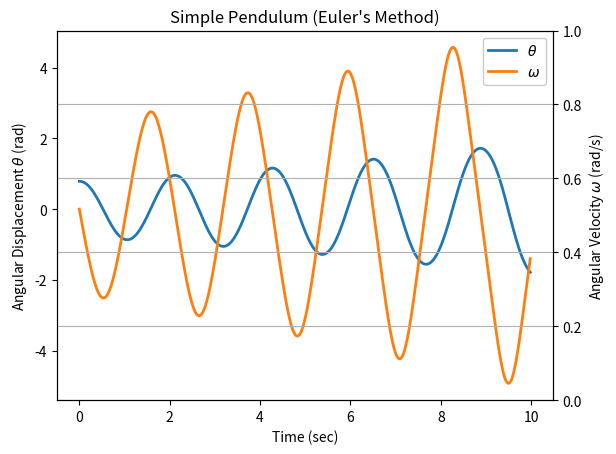

Reproduce this figure in Python.
"""euler_pendulum.ipynb"""

# Cell 01

tf = 10  # final time (seconds)
ts = 500  # time steps
dt = tf / ts  # delta time (so updates every 20 ms)

print(f"{tf=:,} {ts=:,} {dt=:.2f}")


# Cell 02

import numpy as np
import pandas as pd

t = np.zeros(ts)
omega = np.zeros(ts)
theta = np.zeros(ts)

# Use Unicode Code points for Greek letters (https://codepoints.net/search)
pd.DataFrame({"t": t[:5], "\u03b8": theta[:5], "\u03c9": omega[:5]})

# Cell 03

length = 1.0  # pendulum length (m)
theta[0] = np.deg2rad(45)
g = 9.81  # gravity (m/s^2)

pd.DataFrame({"t": t[:5], "\u03b8": theta[:5], "\u03c9": omega[:5]})

# Cell 04

for i in range(ts - 1):
    t[i + 1] = t[i] + dt
    omega[i + 1] = omega[i] - g / length * np.sin(theta[i]) * dt
    theta[i + 1] = theta[i] + omega[i] * dt

pd.DataFrame({"t": t[:5], "\u03b8": theta[:5], "\u03c9": omega[:5]})

# Cell 05

import matplotlib.pyplot as plt

(plot1,) = plt.plot(t, theta, lw=2)
(plot2,) = plt.plot(t, omega, lw=2)
plt.title("Simple Pendulum (Euler's Method)")
plt.xlabel("Time (sec)")
plt.ylabel(r"Angular Displacement $\theta$ (rad)")
plt.twinx()
plt.ylabel(r"Angular Velocity $\omega$ (rad/s)")
legend_lines = [plot1, plot2]
legend_labels = [r"$\theta$", r"$\omega$"]
plt.legend(
    [plot1, plot2], [r"$\theta$", r"$\omega$"], framealpha=1.0, facecolor="white"
)
plt.grid("on")
plt.show()
